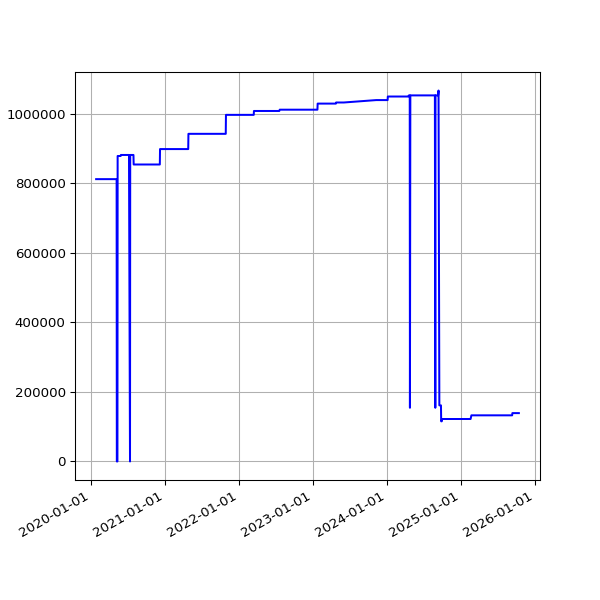

Source data for this figure (header and first rows):
date, value
2020-01-28 18:37:59 +0000, 812434
2020-01-29 16:16:10 +0000, 812434
2020-01-30 16:15:20 +0000, 812434
2020-01-31 16:13:51 +0000, 812434
2020-02-01 16:28:47 +0000, 812434
2020-02-02 16:06:23 +0000, 812434
2020-02-03 16:34:02 +0000, 812434
2020-02-04 16:37:06 +0000, 812434
2020-02-05 16:50:08 +0000, 812434
2020-02-06 16:36:49 +0000, 812434
2020-02-07 16:21:45 +0000, 812434
2020-02-08 16:02:08 +0000, 812434
2020-02-09 15:47:00 +0000, 812434
2020-02-10 16:12:12 +0000, 812434
2020-02-11 16:22:12 +0000, 812434
2020-02-12 16:14:22 +0000, 812434
2020-02-13 15:59:43 +0000, 812434
2020-02-14 16:09:51 +0000, 812434
2020-02-15 15:58:54 +0000, 812434
2020-02-16 17:22:44 +0000, 812434
2020-02-17 17:05:32 +0000, 812434
2020-02-18 15:57:00 +0000, 812434
2020-02-19 16:01:21 +0000, 812434
2020-02-20 15:57:22 +0000, 812434
2020-02-21 16:10:00 +0000, 812434
2020-02-22 16:16:29 +0000, 812434
2020-02-23 15:52:21 +0000, 812434
2020-02-24 15:58:15 +0000, 812434
2020-02-25 16:01:36 +0000, 812434
2020-02-26 15:47:55 +0000, 812434
2020-02-27 15:50:19 +0000, 812434
2020-02-28 15:35:48 +0000, 812434
2020-02-29 15:31:36 +0000, 812434
2020-03-01 16:01:53 +0000, 812434
2020-03-02 16:39:40 +0000, 812434
2020-03-03 15:48:54 +0000, 812434
2020-03-04 15:51:47 +0000, 812434
2020-03-05 15:50:35 +0000, 812434
2020-03-06 15:43:09 +0000, 812434
2020-03-07 15:42:04 +0000, 812434
2020-03-08 15:51:31 +0000, 812434
2020-03-09 15:23:30 +0000, 812434
2020-03-10 15:30:12 +0000, 812434
2020-03-11 15:43:48 +0000, 812434
2020-03-12 16:26:20 +0000, 812434
2020-03-13 15:48:20 +0000, 812434
2020-03-14 15:36:27 +0000, 812434
2020-03-15 15:41:14 +0000, 812434
2020-03-16 15:33:36 +0000, 812434
2020-03-17 15:53:41 +0000, 812434
2020-03-18 15:44:15 +0000, 812434
2020-03-19 15:45:30 +0000, 812434
2020-03-20 15:55:23 +0000, 812434
2020-03-21 16:00:48 +0000, 812434
2020-03-22 16:02:38 +0000, 812434
2020-03-23 15:39:54 +0000, 812434
2020-03-24 15:34:28 +0000, 812434
2020-03-25 16:46:55 +0000, 812434
2020-03-26 16:29:46 +0000, 812434
2020-03-27 17:51:57 +0000, 812434
... 1,533 more rows
